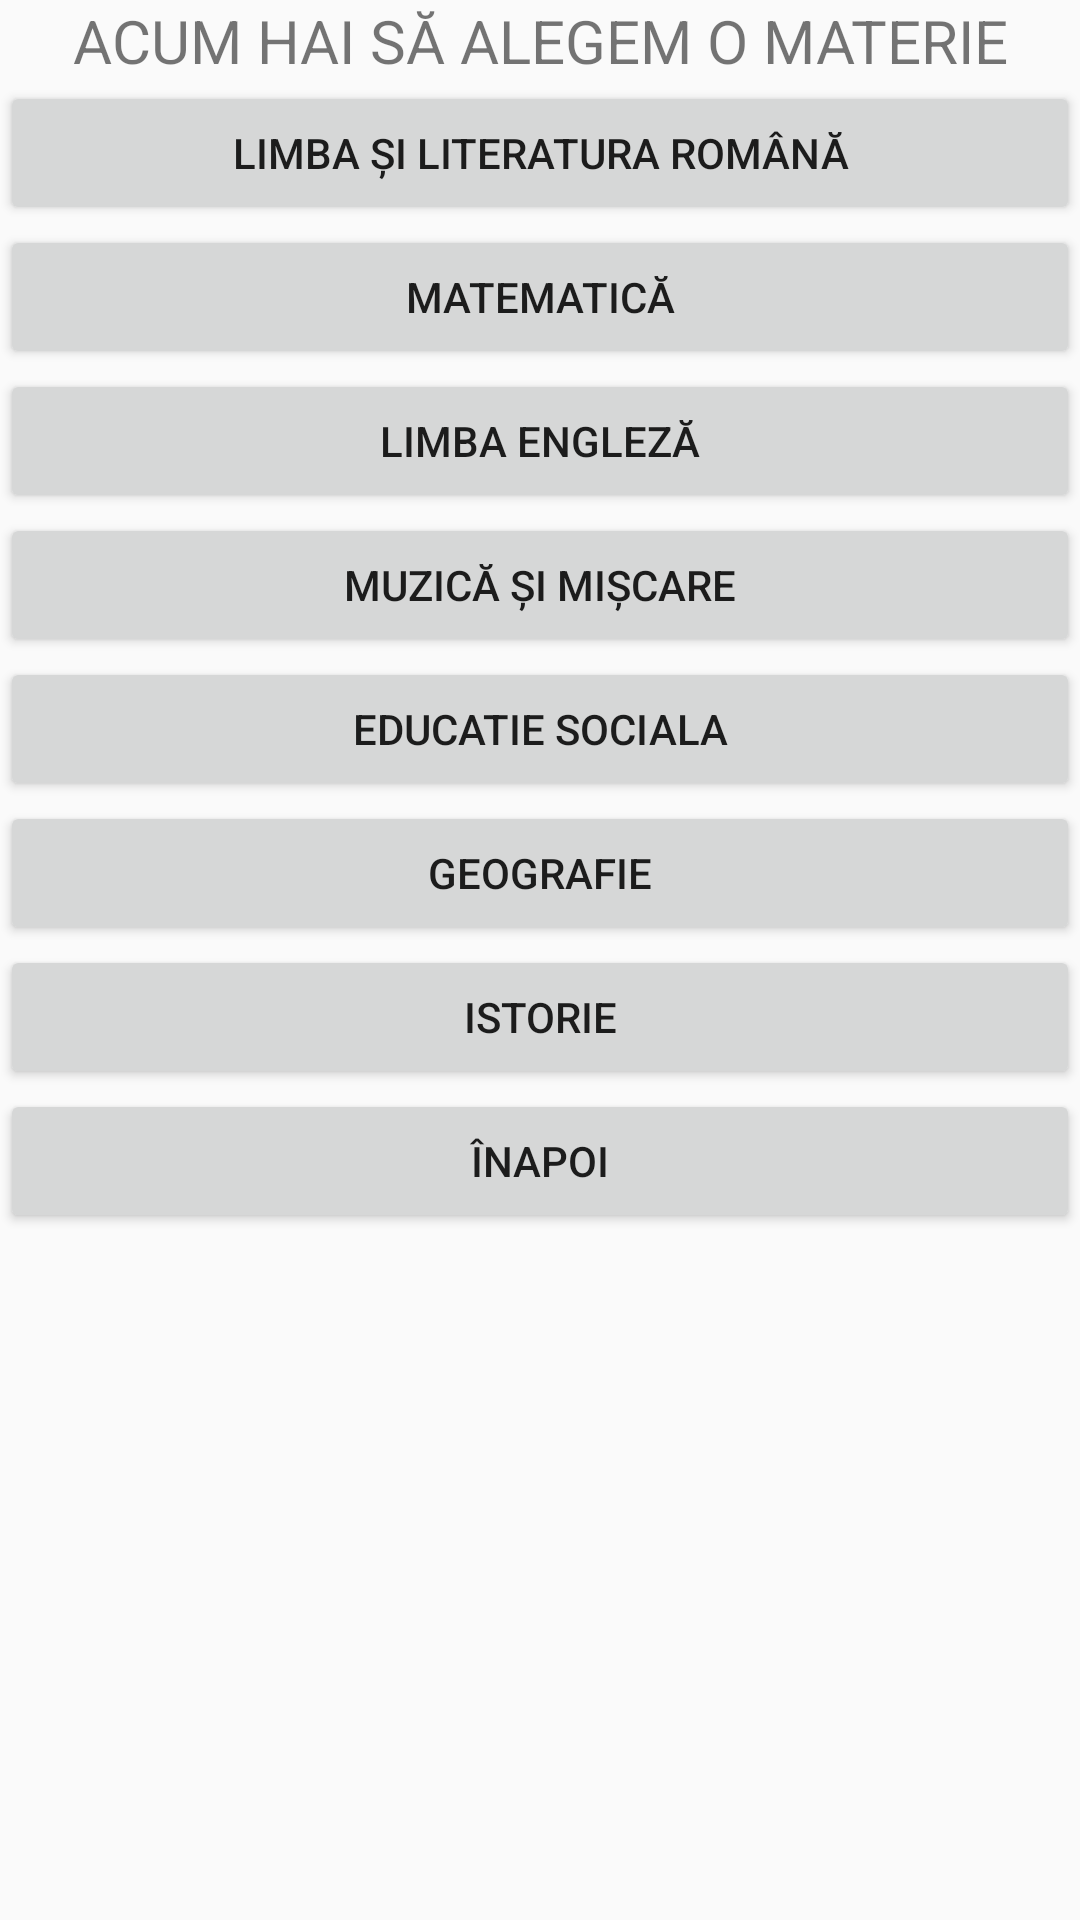

Here is an Android app screen rendered from its layout file. Give the layout XML and the strings, colors and styles it references.
<!-- AndroidManifest.xml: application theme Theme.AppDidactica -->
<!-- res/layout/activity_clasa4.xml -->
<?xml version="1.0" encoding="utf-8"?>
<TableLayout xmlns:android="http://schemas.android.com/apk/res/android"
    xmlns:tools="http://schemas.android.com/tools"
    android:layout_width="match_parent"
    android:layout_height="match_parent"
    tools:context=".Clasa4Activity">

    <TextView
        android:id="@+id/text1"
        android:layout_width="wrap_content"
        android:layout_height="wrap_content"
        android:text="@string/alege"
        android:textSize="20sp"
        android:textAlignment="center" />

    <Button
        android:id="@+id/btnClasa4LBR"
        android:layout_width="wrap_content"
        android:layout_height="wrap_content"
        android:text="@string/lbr"
        android:textAlignment="center"/>

    <Button
        android:id="@+id/btnClasa4MATE"
        android:layout_width="wrap_content"
        android:layout_height="wrap_content"
        android:text="@string/mate"
        android:textAlignment="center"/>

    <Button
        android:id="@+id/btnClasa4ENGLEZĂ"
        android:layout_width="wrap_content"
        android:layout_height="wrap_content"
        android:text="@string/eng"
        android:textAlignment="center"/>


    <Button
        android:id="@+id/btnClasa4MM"
        android:layout_width="wrap_content"
        android:layout_height="wrap_content"
        android:text="@string/mm"
        android:textAlignment="center"/>

    <Button
        android:id="@+id/btnClasa4SOC"
        android:layout_width="wrap_content"
        android:layout_height="wrap_content"
        android:text="@string/edsoc"
        android:textAlignment="center"/>


    <Button
        android:id="@+id/btnClasa4GEO"
        android:layout_width="wrap_content"
        android:layout_height="wrap_content"
        android:text="@string/geo"
        android:textAlignment="center"/>

    <Button
        android:id="@+id/btnClasa4IST"
        android:layout_width="wrap_content"
        android:layout_height="wrap_content"
        android:text="@string/ist"
        android:textAlignment="center"/>

    <Button
        android:id="@+id/button1"
        android:layout_width="wrap_content"
        android:layout_height="wrap_content"
        android:text="@string/inapoi" />



</TableLayout>
<!-- resources referenced by this layout -->
<resources>
  <string name="alege">ACUM HAI SĂ ALEGEM O MATERIE</string>
  <string name="edsoc">EDUCATIE SOCIALA</string>
  <string name="eng">LIMBA ENGLEZĂ</string>
  <string name="geo">GEOGRAFIE</string>
  <string name="inapoi">ÎNAPOI</string>
  <string name="ist">ISTORIE</string>
  <string name="lbr">LIMBA ȘI LITERATURA ROMÂNĂ</string>
  <string name="mate">MATEMATICĂ</string>
  <string name="mm">MUZICĂ ȘI MIȘCARE</string>
  <style name="Theme.AppDidactica" parent="Theme.AppCompat.Light.NoActionBar">
          
          <item name="colorPrimary">@color/purple_500</item>
          <item name="colorPrimaryDark">@color/purple_700</item>
          <item name="colorAccent">@color/teal_200</item>
          
      </style>
  <!-- not gathered from this repository: default colours our renderer supplied (Android Studio template values) -->
  <color name="purple_500">#FF6200EE</color>
  <color name="purple_700">#FF3700B3</color>
  <color name="teal_200">#FF03DAC5</color>
</resources>
